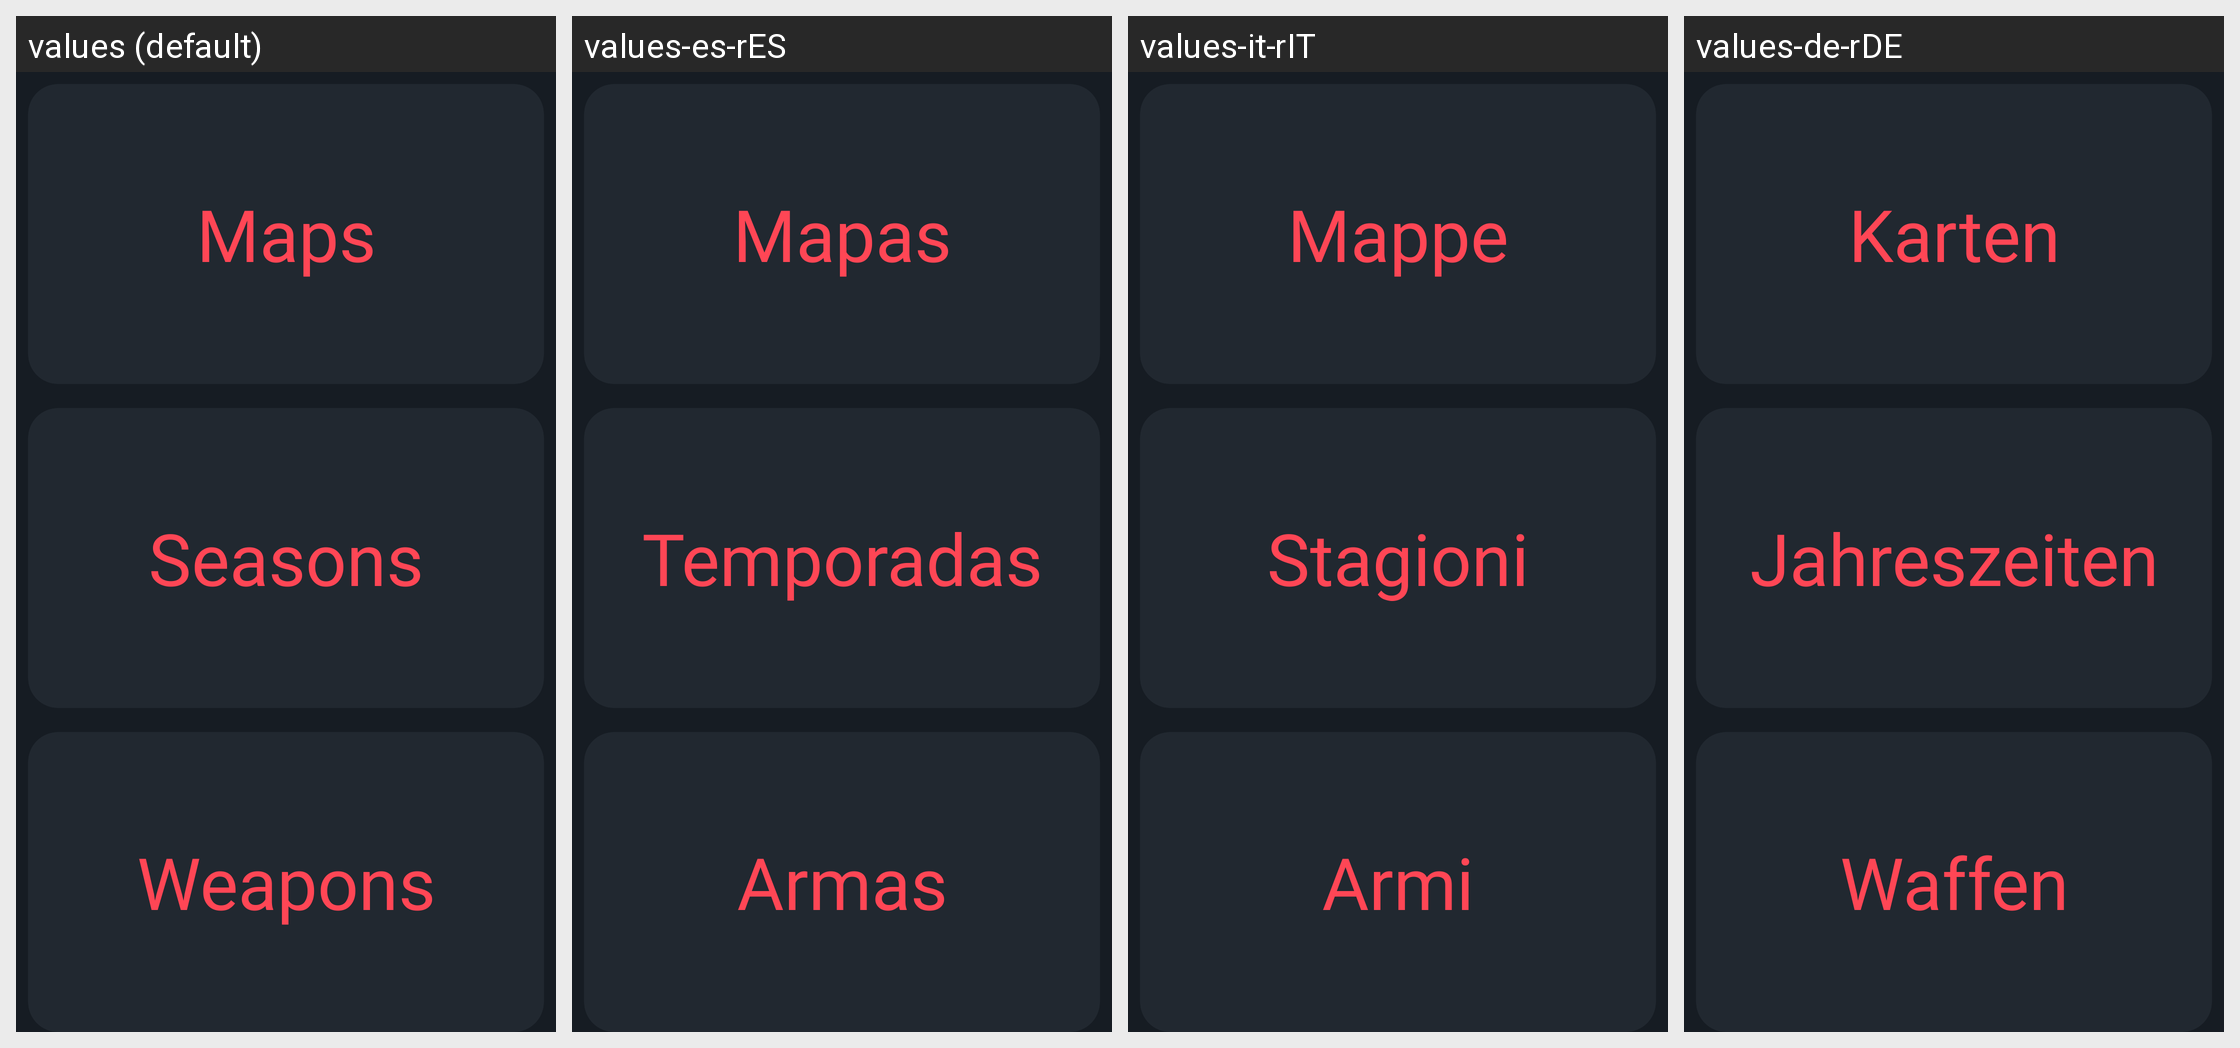

For this localized Android screen grid, give each drawn string resource with its value in every locale shown.
Android screen res/layout/fragment_info.xml rendered under 4 locales, left to right: values (default), values-es-rES, values-it-rIT, values-de-rDE. Device: Nexus 5 (rendered at 1080×1920; each locale shown at half size, 540×960, under a caption strip naming it); theme Theme.ValorantGuideStats.
Other locales in the repository, not shown: values-ar, values-ja, values-ko-rKR, values-ru-rRU, values-tr-rTR, values-zh-rCN.
Strings drawn on this screen, with the default value and each locale's value (text and hints the layout hard-codes, and strings that could not be matched under every locale, appear in the picture but are not listed):

maps
  values: Maps
  values-es-rES: Mapas
  values-it-rIT: Mappe
  values-de-rDE: Karten

seasons
  values: Seasons
  values-es-rES: Temporadas
  values-it-rIT: Stagioni
  values-de-rDE: Jahreszeiten

weapons
  values: Weapons
  values-es-rES: Armas
  values-it-rIT: Armi
  values-de-rDE: Waffen
